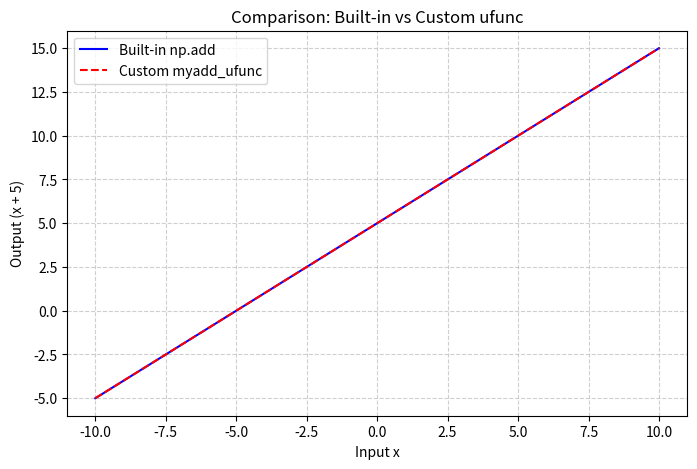

Write the Python code that produced this figure.
##########################################
# Python Demonstration: Create Your Own ufunc
#
# This script demonstrates:
# - Creating a custom ufunc with np.frompyfunc
# - Checking if functions are ufuncs
# - Comparison with built-in NumPy ufuncs
# - Visualization of results
# - Console outputs with Important Notes
##########################################

import numpy as np
import matplotlib.pyplot as plt

print("\n==============================================")
print("      Demonstration: Create Your Own ufunc")
print("==============================================\n")

##########################################
# Step 1: Define and Create Custom ufunc
##########################################
print("--- Example 1: Creating a custom ufunc ---")

# Define a simple addition function
def myadd(x, y):
    return x + y

# Convert it into a ufunc with frompyfunc
# Arguments: (function, number_of_inputs, number_of_outputs)
myadd_ufunc = np.frompyfunc(myadd, 2, 1)

print("Custom ufunc 'myadd_ufunc' created from Python function.")
print("Testing with arrays:")
print("Result:", myadd_ufunc([1, 2, 3, 4], [5, 6, 7, 8]))
print("Important Note: frompyfunc always returns Python objects, so dtype may differ from built-in ufuncs.\n")

##########################################
# Step 2: Check if Functions are ufuncs
##########################################
print("--- Example 2: Checking if functions are ufuncs ---")

print("Type of np.add:", type(np.add))
print("Type of np.concatenate:", type(np.concatenate))

try:
    print("Type of np.blahblah:", type(np.blahblah))  # this will raise AttributeError
except AttributeError as e:
    print("Error encountered:", e)

if type(np.add) == np.ufunc:
    print("✅ np.add is a ufunc")
else:
    print("❌ np.add is not a ufunc")

if type(np.concatenate) == np.ufunc:
    print("✅ np.concatenate is a ufunc")
else:
    print("❌ np.concatenate is NOT a ufunc")
print("\nImportant Note: Only functions of type 'numpy.ufunc' are universal functions.\n")

##########################################
# Step 3: Visualization – Built-in vs Custom ufunc
##########################################
print("--- Example 3: Visualization ---")

x = np.linspace(-10, 10, 100)

# Using built-in add ufunc
y_builtin = np.add(x, 5)

# Using custom myadd ufunc
y_custom = myadd_ufunc(x, 5)

plt.figure(figsize=(8, 5))
plt.plot(x, y_builtin, label="Built-in np.add", color="blue")
plt.plot(x, y_custom, "r--", label="Custom myadd_ufunc")
plt.title("Comparison: Built-in vs Custom ufunc")
plt.xlabel("Input x")
plt.ylabel("Output (x + 5)")
plt.legend()
plt.grid(True, linestyle="--", alpha=0.6)
plt.show()

print("Important Note: Both built-in and custom ufuncs produce the same result,")
print("but built-in ufuncs are optimized (faster, support vectorization with C-level speed).\n")

##########################################
# Summary
##########################################
print("\n==============================================")
print("SUMMARY:")
print("- You can create custom ufuncs with np.frompyfunc.")
print("- Built-in ufuncs (like np.add, np.multiply) are highly optimized.")
print("- Checked if functions are ufuncs using type() and np.ufunc.")
print("- Demonstrated results via console and visualization.")
print("==============================================\n")
